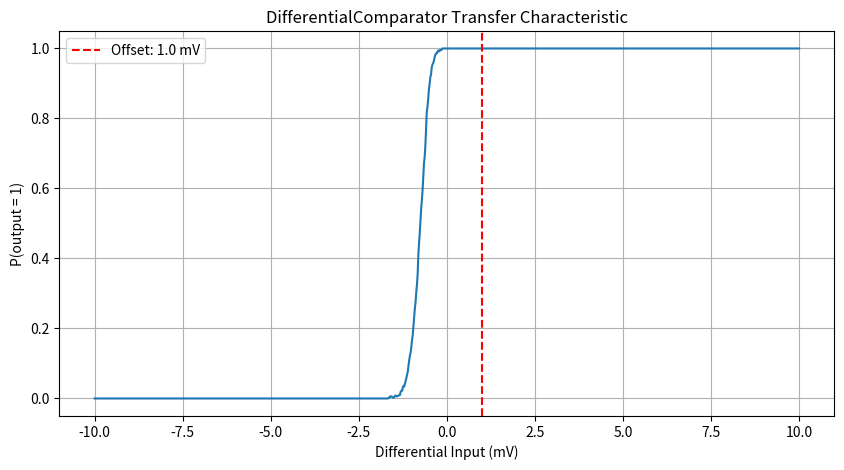

Generate this figure with matplotlib:
"""
Comparator Component Module
==========================

This module provides comparator models for use in data converter simulations.

Classes:
    ComparatorBase:          Abstract base class defining the comparator interface.
    DifferentialComparator:  Standard latch comparator with optional reference injection.

Version History:
---------------
1.0.0 (2024-02-07):
    - Initial release (Comparator class)
1.0.1 (2024-02-07):
    - Added time constant parameter for future temporal modeling
1.1.0 (2026-03-23):
    - Introduced ComparatorBase ABC
    - Renamed Comparator → DifferentialComparator
    - Extended compare() to 4-input signature:
      compare(v_pos, v_neg, v_refp=0.0, v_refn=0.0)
      effective_diff = (v_pos − v_refp) − (v_neg − v_refn)
    - Backward-compatible: calling compare(v_pos, v_neg) gives same result as before

Notes:
------
The 4-input compare() signature allows the Flash ADC to pass signal and reference
rails separately. When v_refp=v_refn=0 (defaults), the comparator behaves as a
pure differential comparator — identical to the original 2-input interface.

Future variants (e.g. PreamplifiedComparator) subclass DifferentialComparator and
override compare() while inheriting all non-ideality parameters.
"""

from abc import ABC, abstractmethod
from typing import Optional
import numpy as np


class ComparatorBase(ABC):
    """
    Abstract base class for all comparator models.

    Defines the interface that the Flash ADC (and any other architecture)
    uses to interact with a comparator. All subclasses must implement
    compare() with the 4-input signature.
    """

    @abstractmethod
    def compare(self,
                v_pos: float,
                v_neg: float,
                v_refp: float = 0.0,
                v_refn: float = 0.0,
                time_step: Optional[float] = None) -> int:
        """
        Compare two differential inputs against an optional differential reference.

        The decision is based on:
            effective_diff = (v_pos − v_refp) − (v_neg − v_refn)

        When v_refp = v_refn = 0 (defaults) this reduces to v_pos − v_neg,
        giving the same result as the original 2-input interface.

        Args:
            v_pos:      Positive signal input.
            v_neg:      Negative signal input.
            v_refp:     Positive reference voltage (default 0).
            v_refn:     Negative reference voltage (default 0).
            time_step:  Time step for bandwidth calculations (required only when
                        bandwidth is set).

        Returns:
            1 if effective_diff > threshold (accounting for non-idealities), else 0.
        """

    @abstractmethod
    def reset(self):
        """Reset internal state (hysteresis history, bandwidth filter)."""


class DifferentialComparator(ComparatorBase):
    """
    Differential latch comparator with optional parallel reference injection.

    The effective input difference is:
        effective_diff = (v_pos − v_refp) − (v_neg − v_refn) + offset

    With default reference voltages (v_refp = v_refn = 0) this is identical
    to the classic v_pos − v_neg interface.

    The Flash ADC uses this by passing the signal and reference rails separately:
        compare(v_pos, v_neg, v_refp=ref_tap_pos, v_refn=ref_tap_neg)

    A different comparator model (e.g. PreamplifiedComparator) can be substituted
    at FlashADC construction time via the comparator_type argument.

    Attributes:
        offset:        DC input-referred offset voltage (V).
        noise_rms:     RMS input-referred noise voltage (V).
        bandwidth:     -3 dB bandwidth (Hz); None for infinite bandwidth.
        hysteresis:    Hysteresis window (V), symmetric around the threshold.
        time_constant: Reserved for future temporal modelling (s).
    """

    def __init__(self,
                 offset: float = 0.0,
                 noise_rms: float = 0.0,
                 bandwidth: Optional[float] = None,
                 hysteresis: float = 0.0,
                 time_constant: float = 0.0):
        """
        Initialise comparator with specified non-idealities.

        Args:
            offset:        DC offset voltage (V).
            noise_rms:     RMS noise voltage (V).
            bandwidth:     -3 dB bandwidth (Hz); None = infinite.
            hysteresis:    Hysteresis voltage (V).
            time_constant: Time constant for temporal behaviour (s).
        """
        self.offset        = offset
        self.noise_rms     = noise_rms
        self.bandwidth     = bandwidth
        self.hysteresis    = hysteresis
        self.time_constant = time_constant
        self._last_output  = 0

        if bandwidth is not None:
            self._filtered_state = 0.0
            self._tau = 1.0 / (2.0 * np.pi * bandwidth)

    def compare(self,
                v_pos: float,
                v_neg: float,
                v_refp: float = 0.0,
                v_refn: float = 0.0,
                time_step: Optional[float] = None) -> int:
        """
        Compare (v_pos − v_refp) against (v_neg − v_refn) with non-idealities.

        Args:
            v_pos:      Positive signal input.
            v_neg:      Negative signal input.
            v_refp:     Positive reference voltage (default 0).
            v_refn:     Negative reference voltage (default 0).
            time_step:  Time step for bandwidth calculations.

        Returns:
            1 if effective input > threshold, else 0.

        Raises:
            ValueError: If bandwidth is set but time_step is None.
        """
        v_diff = (v_pos - v_refp) - (v_neg - v_refn) + self.offset

        # Bandwidth limiting (first-order low-pass)
        if self.bandwidth is not None:
            if time_step is None:
                raise ValueError("time_step must be provided when bandwidth is specified")
            alpha  = time_step / (time_step + self._tau)
            v_diff = (1 - alpha) * self._filtered_state + alpha * v_diff
            self._filtered_state = v_diff

        # Input-referred noise
        if self.noise_rms > 0:
            v_diff += np.random.normal(0, self.noise_rms)

        # Hysteresis
        if self.hysteresis > 0:
            threshold = -self.hysteresis / 2 if self._last_output == 1 else self.hysteresis / 2
            result = 1 if v_diff > threshold else 0
        else:
            result = 1 if v_diff > 0 else 0

        self._last_output = result
        return result

    def reset(self):
        """Reset hysteresis history and bandwidth filter state."""
        self._last_output = 0
        if self.bandwidth is not None:
            self._filtered_state = 0.0

    def __repr__(self) -> str:
        params = [f"offset={self.offset:.2e}V",
                  f"noise_rms={self.noise_rms:.2e}V",
                  f"hysteresis={self.hysteresis:.2e}V"]
        if self.bandwidth is not None:
            params.append(f"bandwidth={self.bandwidth:.2e}Hz")
        if self.time_constant > 0:
            params.append(f"time_constant={self.time_constant:.2e}s")
        return f"DifferentialComparator({', '.join(params)})"


# ---------------------------------------------------------------------------
# Backward-compatibility alias
# ---------------------------------------------------------------------------
Comparator = DifferentialComparator


# ---------------------------------------------------------------------------
# Example / smoke-test
# ---------------------------------------------------------------------------
if __name__ == "__main__":
    import matplotlib.pyplot as plt

    comp = DifferentialComparator(
        offset=0.001,
        noise_rms=0.0005,
        hysteresis=0.002,
    )
    print(comp)

    v_diff = np.linspace(-0.01, 0.01, 1000)
    n_trials = 500
    results = []
    for _ in range(n_trials):
        comp.reset()
        results.append([comp.compare(v, 0.0) for v in v_diff])

    prob_high = np.mean(results, axis=0)

    plt.figure(figsize=(10, 5))
    plt.plot(v_diff * 1e3, prob_high)
    plt.axvline(comp.offset * 1e3, color='r', linestyle='--',
                label=f'Offset: {comp.offset*1e3:.1f} mV')
    plt.xlabel('Differential Input (mV)')
    plt.ylabel('P(output = 1)')
    plt.title('DifferentialComparator Transfer Characteristic')
    plt.legend()
    plt.grid(True)
    plt.show()
